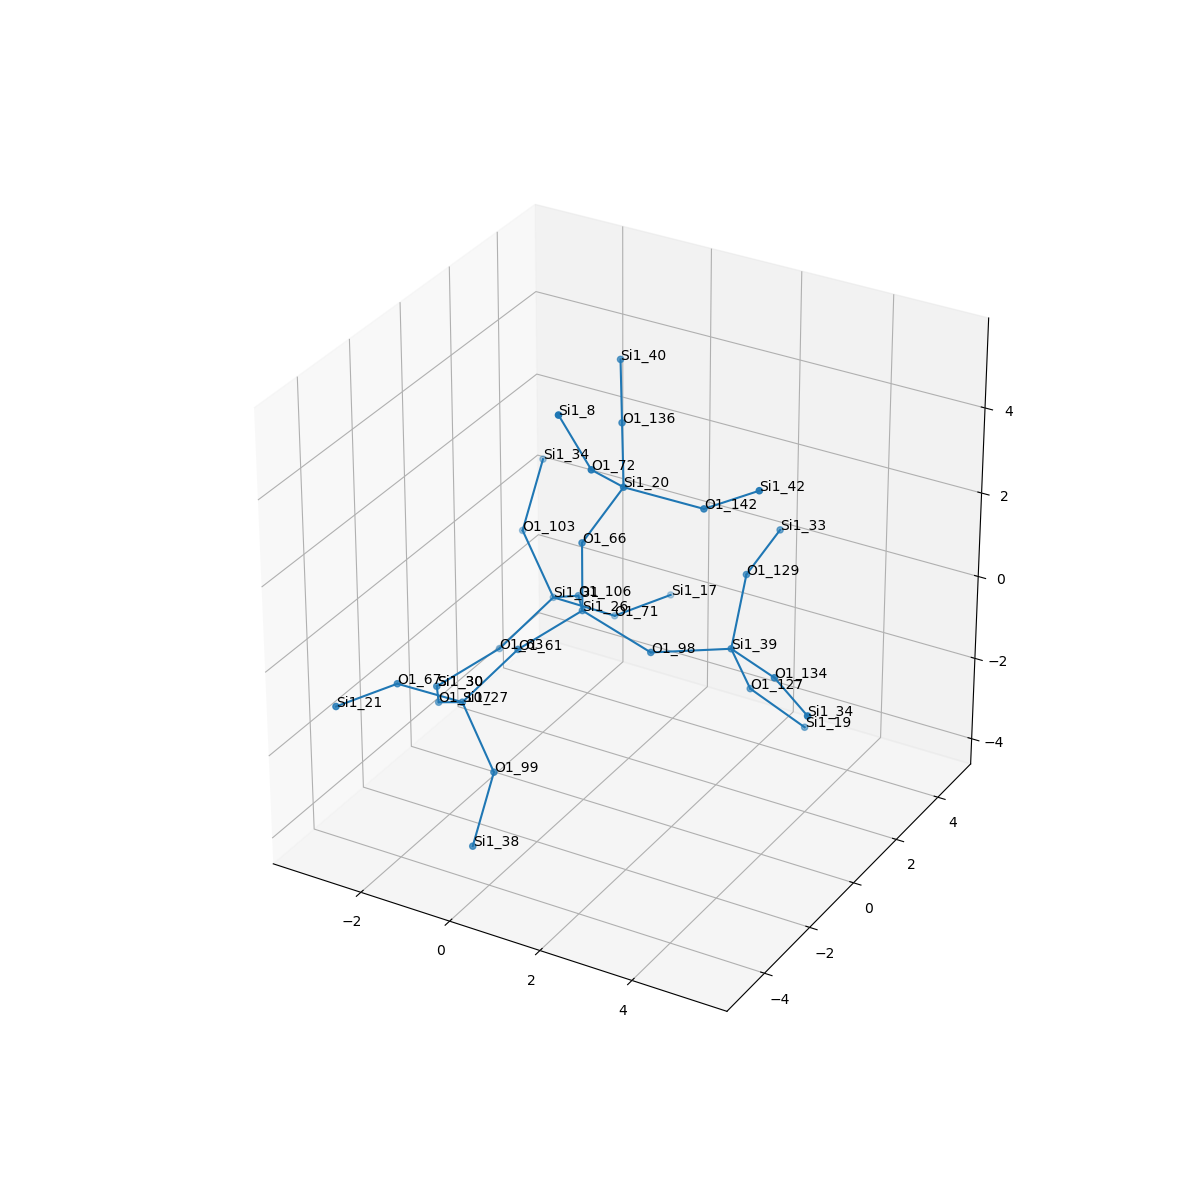

Data behind this chart, as committed beside it:
, neighbor_num, isite, atom, x, y, z, front_index
0, 0, 26, Si1, 0.0, 0.0, 0.0, 
1, 1, 66, O1, 2.7755575615628914e-17, 0.0, 1.611, 0.0
2, 1, 106, O1, -0.782, 1.31, -0.5101, 0.0
3, 1, 61, O1, -0.7485, -1.322, -0.5273, 0.0
4, 1, 98, O1, 1.523, -1.1102230246251565e-16, -0.5287, 0.0
5, 2, 20, Si1, 0.7519, 0.3274, 2.991, 1.0
6, 2, 31, Si1, -1.841, 2.218, -1.311, 2.0
7, 2, 27, Si1, -1.531, -2.22, -1.607, 3.0
8, 2, 39, Si1, 2.812, 0.9694, -0.5074, 4.0
9, 3, 142, O1, 2.267, 0.8035, 2.714, 5.0
10, 3, 72, O1, 0.7152, -0.9547, 3.961, 5.0
11, 3, 136, O1, 0.07443, 1.573, 3.741, 5.0
12, 3, 71, O1, -1.036, 3.385, -2.078, 6.0
13, 3, 63, O1, -2.624, 1.32, -2.39, 6.0
14, 3, 103, O1, -2.903, 2.887, -0.2981, 6.0
15, 3, 67, O1, -2.336, -3.386, -0.8396, 7.0
16, 3, 99, O1, -0.4691, -2.888, -2.619, 7.0
17, 3, 107, O1, -2.59, -1.311, -2.407, 7.0
18, 3, 134, O1, 4.17, 0.1212, -0.3509, 8.0
19, 3, 127, O1, 2.835, 1.812, -1.882, 8.0
20, 3, 129, O1, 2.62, 2.009, 0.7119, 8.0
21, 4, 42, Si1, 3.571, 0.5618, 3.63, 9.0
22, 4, 8, Si1, 0.3541, -1.605, 5.392, 10.0
23, 4, 40, Si1, -0.6031, 2.818, 4.491, 11.0
24, 4, 17, Si1, -0.5152, 4.902, -2.122, 12.0
25, 4, 30, Si1, -3.372, -0.001626, -2.917, 13.0
26, 4, 34, Si1, -2.899, 3.791, 1.037, 14.0
27, 4, 21, Si1, -2.857, -4.904, -0.7951, 15.0
28, 4, 38, Si1, -0.4733, -3.793, -3.954, 16.0
29, 4, 30, Si1, -3.372, -0.001626, -2.917, 17.0
30, 4, 34, Si1, 5.389, -0.9289, -0.3405, 18.0
31, 4, 19, Si1, 3.659, 2.646, -2.983, 19.0
32, 4, 33, Si1, 2.588, 3.59, 1.031, 20.0
